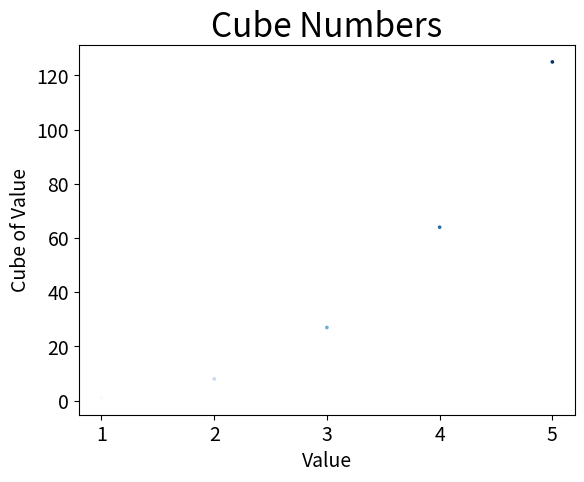

Generate this figure with matplotlib:
# -*- coding: utf-8 -*-

import matplotlib.pyplot as plt

input_values = [1, 2, 3, 4, 5]
cubes = [val**3 for val in input_values]

plt.scatter(
    input_values, cubes, c=input_values, cmap=plt.cm.Blues, edgecolors='none', s=7
)
plt.title('Cube Numbers', fontsize=24)
plt.xlabel('Value', fontsize=14)
plt.ylabel('Cube of Value', fontsize=14)
plt.tick_params(axis='both', labelsize=14)

plt.show()
